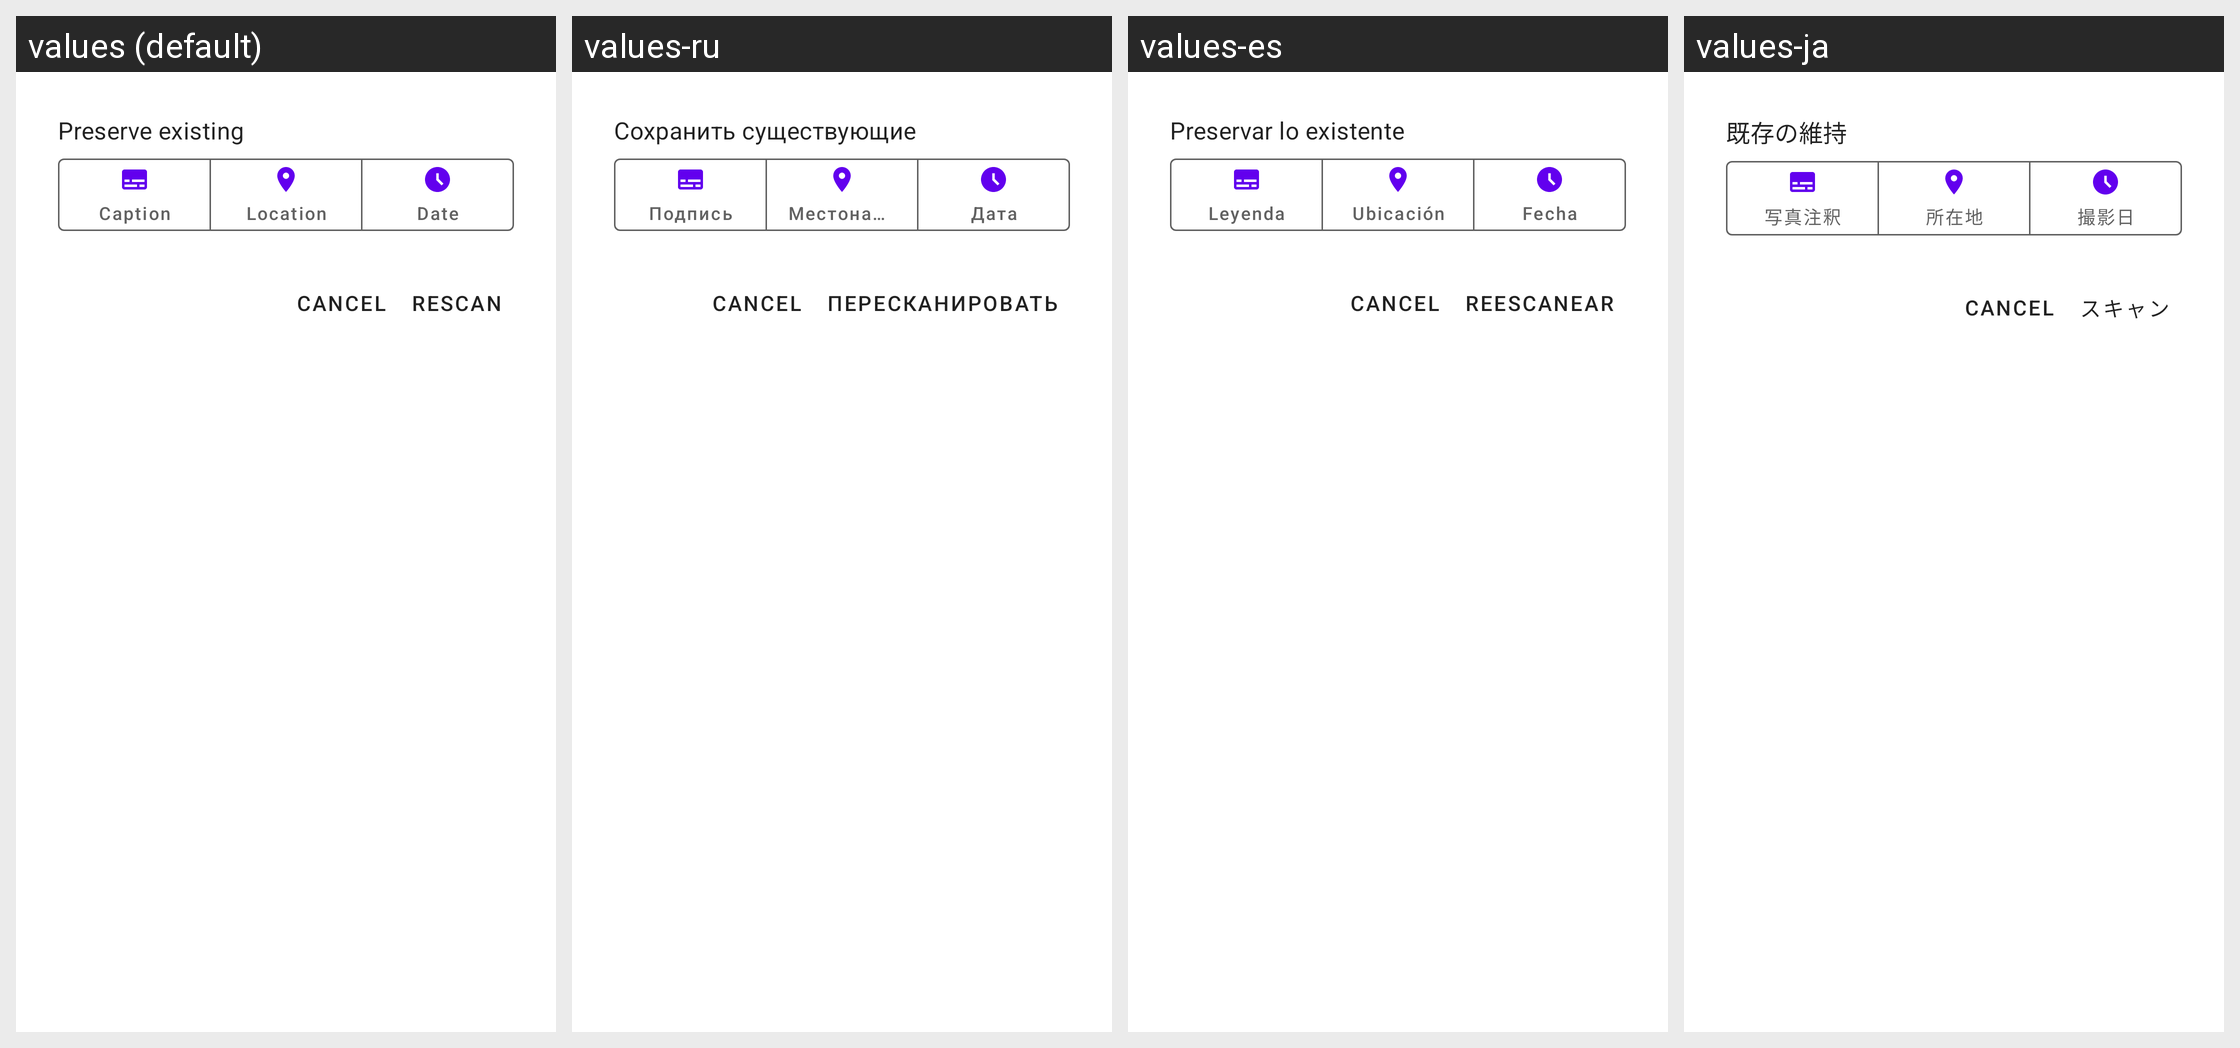

The same Android screen rendered under several of its app's locales, left to right. List the strings drawn on it with the default value and each locale's translation.
Android screen res/layout/fragment_meta_rescan_dialog.xml rendered under 4 locales, left to right: values (default), values-ru, values-es, values-ja. Device: Nexus 5 (rendered at 1080×1920; each locale shown at half size, 540×960, under a caption strip naming it); theme Theme.MaterialComponents.DayNight.NoActionBar.
Other locales in the repository, not shown: values-de, values-fr-rFR, values-it, values-pt-rBR, values-zh-rCN, values-zh-rHK, values-zh-rTW.
Strings drawn on this screen, with the default value and each locale's value (text and hints the layout hard-codes, and strings that could not be matched under every locale, appear in the picture but are not listed):

msg_preserve_meta
  values: Preserve existing
  values-ru: Сохранить существующие
  values-es: Preservar lo existente
  values-ja: 既存の維持

button_text_caption
  values: Caption
  values-ru: Подпись
  values-es: Leyenda
  values-ja: 写真注釈

button_text_location
  values: Location
  values-ru: Местонахождение
  values-es: Ubicación
  values-ja: 所在地

button_text_taken_date
  values: Date
  values-ru: Дата
  values-es: Fecha
  values-ja: 撮影日

button_text_rescan
  values: Rescan
  values-ru: Пересканировать
  values-es: Reescanear
  values-ja: スキャン
